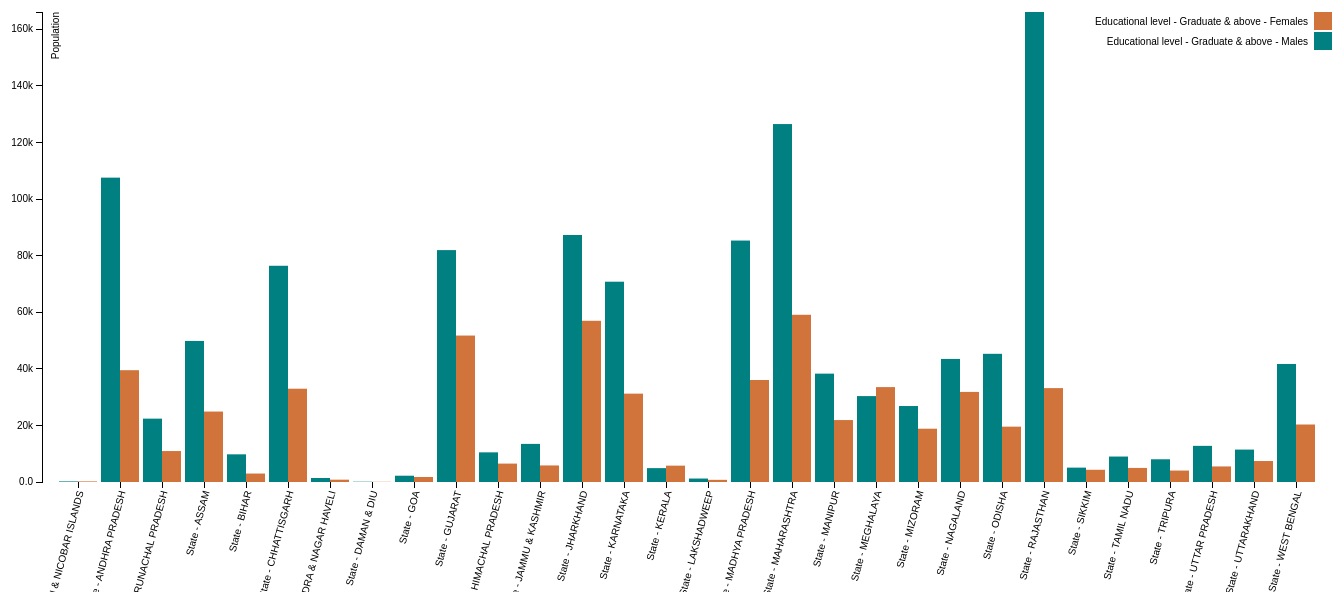
D3 v3 page, settled after 480 driven frames (8 s of simulated time); the page loaded 1 data file(s).

window.jQuery || document.write('<script src="includes/js/jquery-1.8.2.min.js"><\/script>')
// ── includes/js/script.js
var margin = {top: 20, right: 20, bottom: 110, left: 40},
    width = 1350 - margin.left - margin.right,
    height = 600 - margin.top - margin.bottom;

var x0 = d3.scale.ordinal()
    .rangeRoundBands([0, width], .1);

var x1 = d3.scale.ordinal();

var y = d3.scale.linear()
    .range([height, 0]);

var color = d3.scale.ordinal()
    .range(["teal", "#d0743c"]);
// #a05d56
var xAxis = d3.svg.axis()
    .scale(x0)
    .orient("bottom");

var yAxis = d3.svg.axis()
    .scale(y)
    .orient("left")
    .tickFormat(d3.format(".2s"));

var svg = d3.select("body").append("svg")
    .attr("width", width + margin.left + margin.right)
    .attr("height", height + margin.top + margin.bottom)
  .append("g")
    .attr("transform", "translate(" + margin.left + "," + margin.top + ")");

 d3.json("graduate_vs_state.json", function(error, data) {
   if (error) throw error;
   
   var genderNames = d3.keys(data[0]).filter(function(key) { return key !== "Area Name"; });
    console.log(genderNames);
   data.forEach(function(d) {
    d.ages = genderNames.map(function(name) { return {name: name, value: +d[name]}; });
  });


   x0.domain(data.map(function(d) { return d["Area Name"]; }));
   x1.domain(genderNames).rangeRoundBands([0, x0.rangeBand()]);
   y.domain([0, d3.max(data, function(d) { return d3.max(d.ages, function(d) { return d.value; }); })]);

  svg.append("g")
      .attr("class", "x axis")
       .attr("transform", "translate(0," + height + ")")
       .call(xAxis)
        .selectAll('text')
        .attr("transform","rotate(-75)")
        .attr("dx","-.8em")
        .attr("dy","-0.1em")
        .style("text-anchor","end");

   svg.append("g")
       .attr("class", "y axis")
       .call(yAxis)
     .append("text")
       .attr("transform", "rotate(-90)")
       .attr("y", 10)
       .attr("dy", ".71em")
       .style("text-anchor", "end")
       .text("Population");

   var state = svg.selectAll(".state")
       .data(data)
     .enter().append("g")
      .attr("class", "state")
      .attr("transform", function(d) { return "translate(" + x0(d["Area Name"]) + ",0)"; });

   state.selectAll("rect")
       .data(function(d) { return d.ages; })
     .enter().append("rect")
       .attr("width", x1.rangeBand())
       .attr("x", function(d) { return x1(d.name); })
       .attr("y", function(d) { return y(d.value); })
       .attr("height", function(d) { return height - y(d.value); })
       .style("fill", function(d) { return color(d.name); });

   var legend = svg.selectAll(".legend")
       .data(genderNames.slice().reverse())
     .enter().append("g")
       .attr("class", "legend")
       .attr("transform", function(d, i) { return "translate(0," + i * 20 + ")"; });

   legend.append("rect")
       .attr("x", width - 18)
       .attr("width", 18)
       .attr("height", 18)
       .style("fill", color);

   legend.append("text")
       .attr("x", width - 24)
       .attr("y", 9)
       .attr("dy", ".35em")
      .style("text-anchor", "end")
       .text(function(d) { return d; });

});


### data: graduate_vs_state.json
[
 {
  "Area Name": "State - ANDAMAN & NICOBAR ISLANDS",
  "Educational level - Graduate & above - M…": "210",
  "Educational level - Graduate & above - F…": "211"
 },
 {
  "Area Name": "State - ANDHRA PRADESH",
  "Educational level - Graduate & above - M…": "107565",
  "Educational level - Graduate & above - F…": "39513"
 },
 {
  "Area Name": "State - ARUNACHAL PRADESH",
  "Educational level - Graduate & above - M…": "22393",
  "Educational level - Graduate & above - F…": "10938"
 },
 {
  "Area Name": "State - ASSAM",
  "Educational level - Graduate & above - M…": "49848",
  "Educational level - Graduate & above - F…": "24898"
 },
 {
  "Area Name": "State - BIHAR",
  "Educational level - Graduate & above - M…": "9781",
  "Educational level - Graduate & above - F…": "2991"
 },
 {
  "Area Name": "State - CHHATTISGARH",
  "Educational level - Graduate & above - M…": "76415",
  "Educational level - Graduate & above - F…": "32969"
 },
 {
  "Area Name": "State - DADRA & NAGAR HAVELI",
  "Educational level - Graduate & above - M…": "1412",
  "Educational level - Graduate & above - F…": "820"
 },
 {
  "Area Name": "State - DAMAN & DIU",
  "Educational level - Graduate & above - M…": "102",
  "Educational level - Graduate & above - F…": "68"
 },
 "... 22 more items"
]